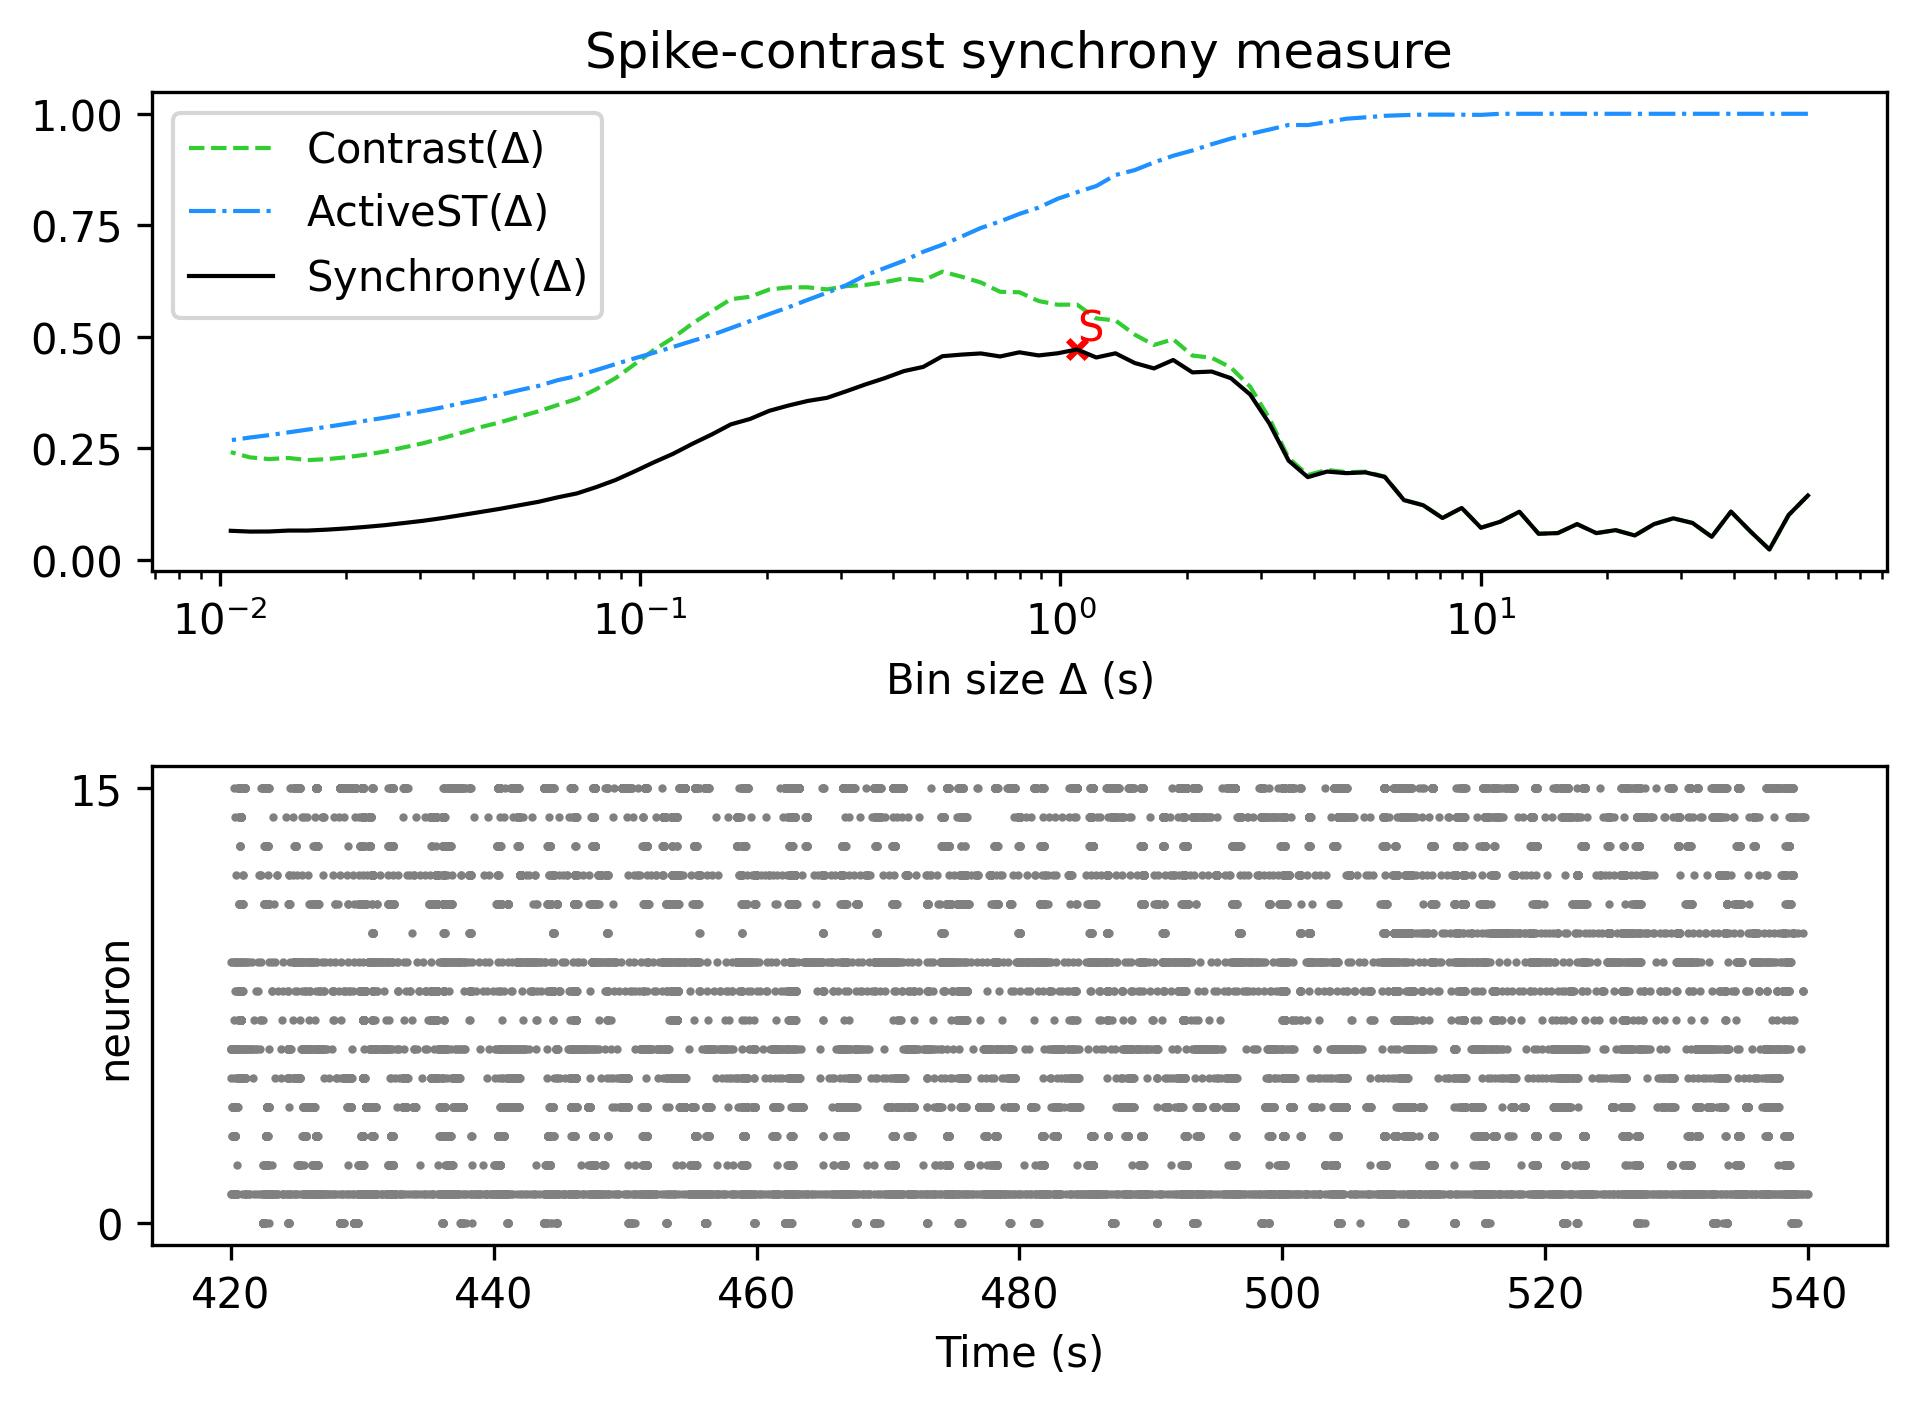

The table this chart was drawn from, first rows:
, Spike-contrast (60.0 s), Spike-contrast (54.0 s), Spike-contrast (48.6 s), Spike-contrast (43.74 s), Spike-contrast (39.366 s), Spike-contrast (35.429 s), Spike-contrast (31.886 s), Spike-contrast (28.698 s), Spike-contrast (25.828 s), Spike-contrast (23.245 s), Spike-contrast (20.921 s), Spike-contrast (18.829 s), Spike-contrast (16.946 s), Spike-contrast (15.251 s), Spike-contrast (13.726 s), Spike-contrast (12.353 s), Spike-contrast (11.118 s), Spike-contrast (10.006 s), Spike-contrast (9.006 s), Spike-contrast (8.105 s), Spike-contrast (7.295 s), Spike-contrast (6.565 s), Spike-contrast (5.909 s)
0, 0.1436, 0.09994, 0.02258, 0.06356, 0.1075, 0.05098, 0.08204, 0.09247, 0.0795, 0.05403, 0.06597, 0.05928, 0.07951, 0.05939, 0.05783, 0.1073, 0.08477, 0.07133, 0.1158, 0.09312, 0.1218, 0.1333, 0.1853
